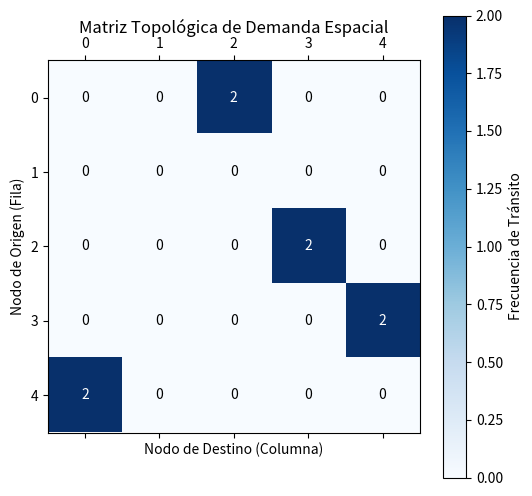

The script that saved this image:
import numpy as np
from typing import List

import matplotlib.pyplot as plt #< Solo para testing


class ProcesadorDemanda:
    """
    Transforma secuencias lineales de recoleccion en una 
    Matriz de Transición bidimensional de Markov.
    """

    @staticmethod
    def generar_matriz_transicion(secuencias: List[List[int]]) -> np.ndarray:
        """
        Construye una matriz cuadrada donde el valor en la posicion (Fila A, Col B)
        indica cuantas veces el agente viajo desde A hacia B
        """
        # Numero de estante mas grande en todo el historial
        estante_maximo = 0
        for secuencia in secuencias:
            if secuencia:
                maximo_local = max(secuencia)
                if maximo_local > estante_maximo:
                    estante_maximo = maximo_local
        
        # Para agregar la estacion de carga
        dimension = estante_maximo + 1
        
        matriz_frecuencias = np.zeros( (dimension, dimension), dtype=int )

        # Listas para almacenar coordenadas de inicio y fin de cada paso
        coordenadas_origen = []
        coordenadas_destino = []

        # Inyeccion de base y fragmentacion
        for secuencia in secuencias:
            if not secuencia:
                continue
            
            # Agente sale de la base, recoge productos y vuelve a base
            ruta_completa = [0] + secuencia + [0]

            # Fragmentacion de ruta en trayectos individuales
            for indice in range(len(ruta_completa) - 1):
                coordenadas_origen.append(ruta_completa[indice])
                coordenadas_destino.append(ruta_completa[indice + 1])

        # Acumulación matricial
        # np.add.at es una herramienta de numpy.
        # Toma la matriz vacia y por cada par de coordenadas (origen, destino) recopilado,
        # le suma 1 a esa posición especifica
        np.add.at(matriz_frecuencias, (coordenadas_origen, coordenadas_destino), 1)

        return matriz_frecuencias


if __name__ == "__main__":
    print("--- Iniciando validación visual de la matriz de transición ---")
    
    # 1. Preparación de datos: 
    # Para lograr una matriz 5x5, el estante más alto debe ser 4.
    # Ruta interpretada: 0 -> 2 -> 3 -> 4 -> 0 (Ejecutada dos veces)
    datos_simulados = [
        [2, 3, 4],
        [2, 3, 4]
    ]
    
    # 2. Generación matemática
    matriz_resultado = ProcesadorDemanda.generar_matriz_transicion(datos_simulados)
    
    # 3. Impresión estructural en consola
    print("\n[*] Propiedades de la Matriz Generada:")
    print(f"    - Tamaño de la cuadrícula: {matriz_resultado.shape} (Nodos 0 a 4)")
    print("    - Despliegue en texto crudo:")
    print(matriz_resultado)
    
    # 4. Generación del gráfico (Mapa de Calor)
    print("\n[*] Renderizando gráfico de validación. Cierre la ventana gráfica para finalizar el programa.")
    
    # Se crea un lienzo de dibujo (figura) y un eje espacial
    figura, eje = plt.subplots(figsize=(6, 6))
    
    # Se mapean los números de la matriz a un gradiente de color azul ('Blues')
    mapa_calor = eje.matshow(matriz_resultado, cmap='Blues')
    
    # Se añade una barra lateral de referencia para la escala de colores
    figura.colorbar(mapa_calor, label='Frecuencia de Tránsito')
    
    # Se iteran las coordenadas para sobreescribir el número exacto dentro de cada bloque de color
    dimensiones = matriz_resultado.shape[0]
    for fila in range(dimensiones):
        for columna in range(dimensiones):
            valor = matriz_resultado[fila, columna]
            eje.text(columna, fila, str(valor), 
                     va='center', ha='center', 
                     color='white' if valor > 0 else 'black')
            
    # Configuración de etiquetas para comprensión del observador
    plt.title("Matriz Topológica de Demanda Espacial", pad=20)
    plt.xlabel("Nodo de Destino (Columna)")
    plt.ylabel("Nodo de Origen (Fila)")
    
    # Se ajustan las marcas de los ejes para que coincidan con los números de estantes
    eje.set_xticks(range(dimensiones))
    eje.set_yticks(range(dimensiones))
    
    # Despliegue de la ventana gráfica en el sistema operativo
    plt.show()

    print("--- Validación y visualización finalizadas exitosamente. ---")
